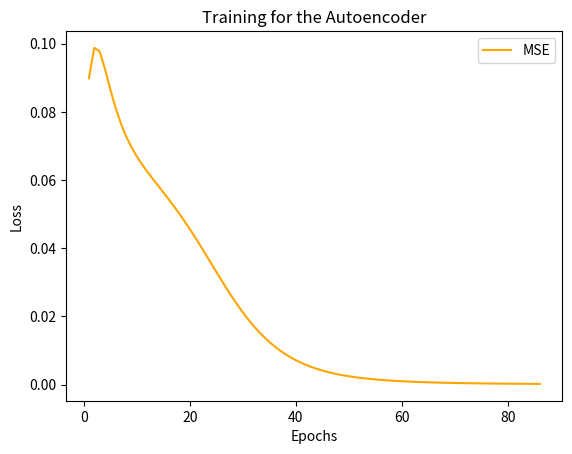

Write the Python code that produced this figure.
import numpy as np 
import matplotlib.pyplot as plt

# @title -> Clase del Autoencoder
class Autoencoder:
    def __init__(self):
        self.epoch = 0
        self.loss = []

    def sigmoid(self, x):
        return 1 / (1 + np.exp(-x))

    def sigmoid_dev(self, x):
        return x * (1 - x)

    def train(self, data, alpha, momentum, epoch_max):
        inputs = data / 255.0
        inputs = inputs.flatten()
        expected_output = inputs

        self.input_neurons = inputs.shape[0]
        self.hidden_neurons = 1
        self.output_neurons = self.input_neurons

        weights_input = 2 * np.random.random((self.input_neurons, self.hidden_neurons)) - 1
        weights_output = 2 * np.random.random((self.hidden_neurons, self.output_neurons)) - 1

        w_old_input = np.zeros_like(weights_input)
        w_new_input = np.zeros_like(weights_input)
        w_old_output = np.zeros_like(weights_output)
        w_new_output = np.zeros_like(weights_output)

        mse = float(2)
        prev_mse = float(0)

        while (self.epoch < epoch_max) and abs(mse - prev_mse) > 0.00001:
            prev_mse = mse

            hidden_lyr_input = np.dot(inputs, weights_input)
            hidden_lyr_output = self.sigmoid(hidden_lyr_input)

            output_lyr_input = np.dot(hidden_lyr_output, weights_output)
            output = self.sigmoid(output_lyr_input)

            output_error = expected_output - output
            mse = np.mean((output_error)**2)
            self.loss.append(mse)
            gradient = output_error * self.sigmoid_dev(output)

            output_lyr_delta = gradient

            hidden_lyr_error = output_lyr_delta.dot(weights_output.T)
            hidden_lyr_delta = hidden_lyr_error * self.sigmoid_dev(hidden_lyr_output)

            w_new_output = weights_output + alpha * np.outer(hidden_lyr_output, output_lyr_delta) + momentum * (weights_output - w_old_output)
            w_old_output = weights_output.copy()
            weights_output = w_new_output

            w_new_input = weights_input + alpha * np.outer(inputs, hidden_lyr_delta) + momentum * (weights_input - w_old_input)
            w_old_input = weights_input.copy()
            weights_input = w_new_input

            if (self.epoch % 100 == 0):
                print(f"Epoch: {self.epoch} Error: {mse}")

            self.epoch += 1

        latent_space = self.sigmoid(np.dot(inputs, weights_input))
        decoded_inputs = self.sigmoid(np.dot(latent_space, weights_output))
        decoded_inputs = (decoded_inputs * 255).astype(int)

        return self.loss, latent_space, decoded_inputs
    
# TESTING

X_train_ac = np.array([[123, 32, 24], [72, 204, 52], [145, 56, 91]])
alpha_ac = 0.9            # alpha = 1
momentum_ac = 0.4        # Momentum = 0.4
epoch_max_ac = 10000

model = Autoencoder()
loss_ac, latent_space, decoded_inputs_ac = model.train(X_train_ac, alpha_ac, momentum_ac, epoch_max_ac)

print(f"\nOriginal Inputs: \n{X_train_ac.flatten()}")
print(f"\nLatent Space: \n{latent_space}")
print(f"\nReconstructed Inputs: \n{decoded_inputs_ac}")

plt.plot(range(1, len(loss_ac) + 1), loss_ac, color='orange', label='MSE')
plt.title("Training for the Autoencoder")
plt.xlabel('Epochs')
plt.ylabel('Loss')
plt.legend()
plt.show()

print(loss_ac[-1])